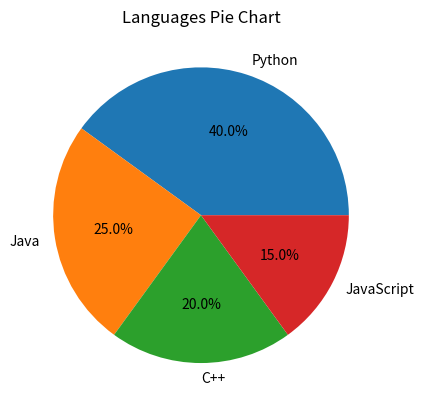

This figure's Python source:
import matplotlib.pyplot as plt

# Data
labels = ['Python', 'Java', 'C++', 'JavaScript']
sizes = [40, 25, 20, 15]

# Error handling: Check if sizes and labels match in length
if len(labels) != len(sizes):
    raise ValueError("The number of labels and sizes must be the same.")

# Check if sizes contain valid numeric values
if not all(isinstance(i, (int, float)) for i in sizes):
    raise ValueError("All sizes must be numeric values.")

# Check if sizes contain non-negative values
if any(i < 0 for i in sizes):
    raise ValueError("Sizes must be non-negative.")

# Create a pie chart
plt.pie(sizes, labels=labels, autopct='%1.1f%%')

# Title
plt.title('Languages Pie Chart')

# Show the plot
plt.show()